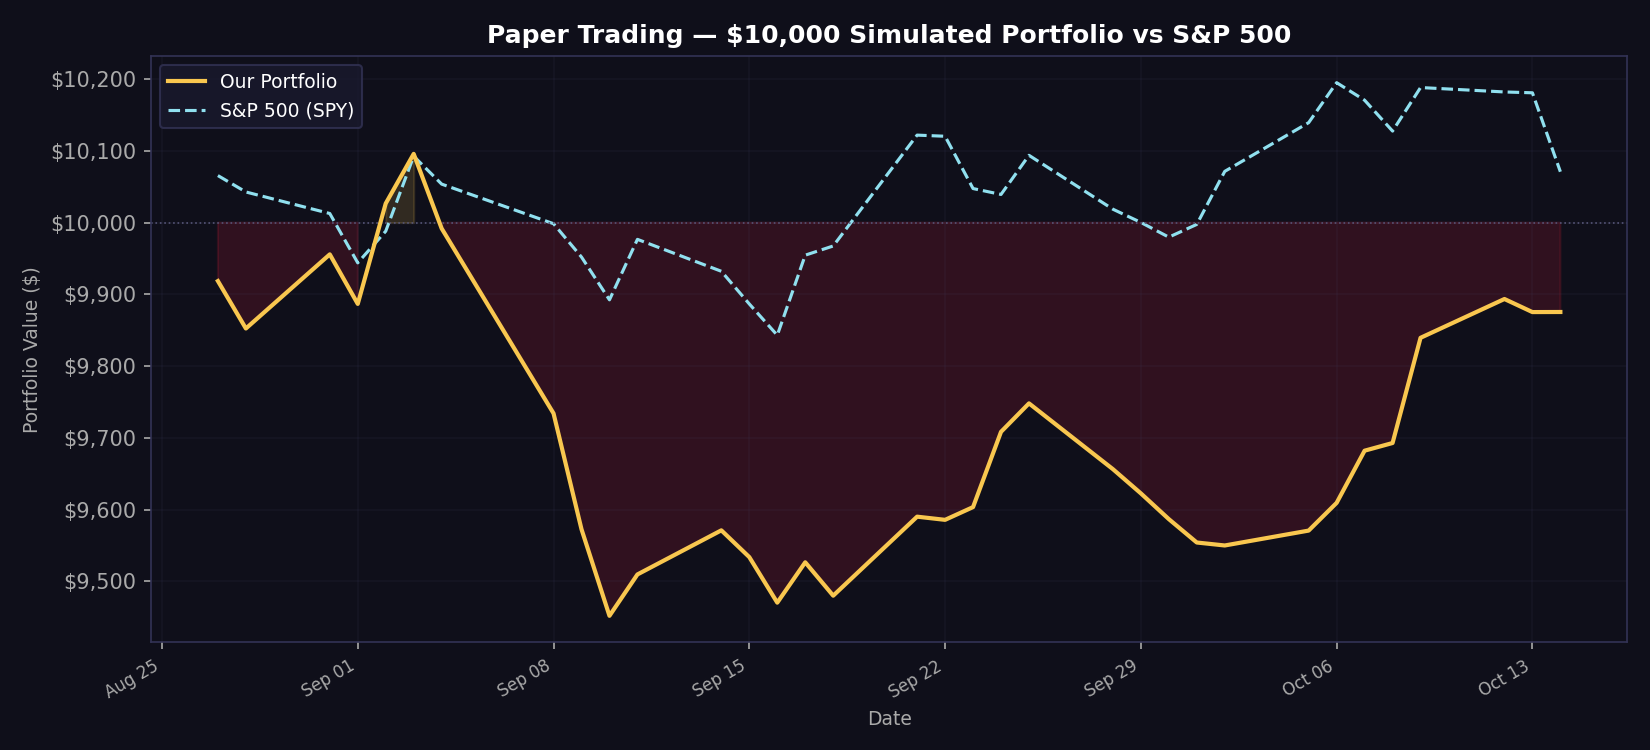

Source data for this figure (header and first rows):
date, portfolio_value, spy_value, daily_return
2026-08-27, 9918, 10066, -0.008151
2026-08-28, 9852, 10043, -0.006669
2026-08-31, 9956, 10013, 0.01049
2026-09-01, 9887, 9944, -0.006937
2026-09-02, 10027, 9988, 0.01416
2026-09-03, 10096, 10093, 0.006899
2026-09-04, 9992, 10054, -0.0103
2026-09-08, 9734, 9998, -0.0258
2026-09-09, 9572, 9952, -0.01659
2026-09-10, 9452, 9892, -0.01261
2026-09-11, 9509, 9977, 0.006101
2026-09-14, 9571, 9932, 0.006468
2026-09-15, 9534, 9887, -0.0039
2026-09-16, 9470, 9843, -0.006662
2026-09-17, 9526, 9955, 0.005943
2026-09-18, 9480, 9967, -0.004886
2026-09-21, 9590, 10122, 0.01162
2026-09-22, 9586, 10120, -0.000461
2026-09-23, 9603, 10047, 0.001855
2026-09-24, 9708, 10039, 0.01093
2026-09-25, 9748, 10094, 0.004085
2026-09-28, 9656, 10019, -0.009404
2026-09-29, 9622, 10000, -0.0035
2026-09-30, 9587, 9980, -0.003729
2026-10-01, 9554, 9997, -0.003403
2026-10-02, 9550, 10071, -0.000433
2026-10-05, 9571, 10139, 0.002174
2026-10-06, 9609, 10195, 0.00404
2026-10-07, 9682, 10171, 0.007568
2026-10-08, 9693, 10128, 0.001106
2026-10-09, 9839, 10188, 0.01513
2026-10-12, 9893, 10182, 0.0055
2026-10-13, 9875, 10181, -0.001843
2026-10-14, 9875, 10071, 1.2e-05
